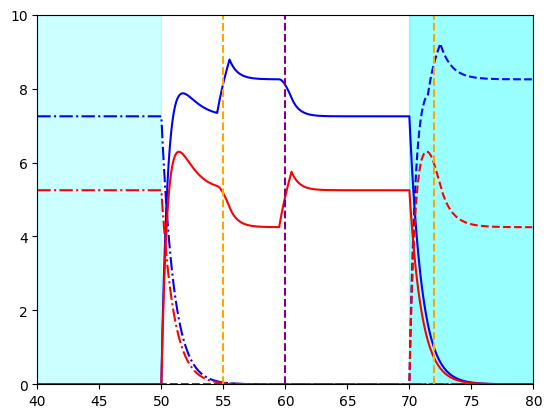
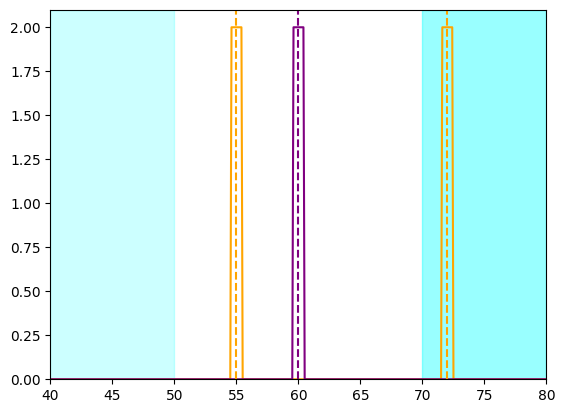
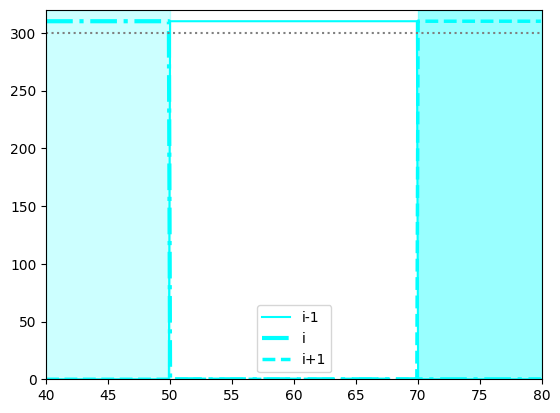

Python code for these plots, in order:
# -*- coding: utf-8 -*-
"""
Created on Thu Apr 21 11:53:49 2022

@author: lindseyb
"""

import numpy as np
import matplotlib.pyplot as plt
from scipy.integrate import odeint
import pandas as pd

import matplotlib
matplotlib.rcParams['pdf.fonttype'] = 42
matplotlib.rcParams['ps.fonttype'] = 42
matplotlib.rc('font',**{'family':'sans-serif','sans-serif':['Arial']})

scale=.5

#parameters
a = 1
b = .2
c = a
e = a-b
P0 = 20
baseline = 0
T = 300
externalI = 20*scale


#initialize neural rings
neurons = 17

#set up connection matrix
W = b*np.identity(neurons*2)

for i in range(1, neurons):
    #feedfoward connections
    W[i, i-1] = c
    W[i+neurons, i-1+neurons] = c

for i in range(neurons):
    #inhibitory connections
    W[i+neurons, i] = -e
    W[i, i+neurons] = -e

#position gating signal
def P(t):
    pos = np.zeros((neurons,))
    i0 = int(np.floor(t/P0))
    pos[i0] = T+externalI
    return np.concatenate((pos, pos))

#input signal
def I(t, Lcues, Rcues):
    Lcue = np.abs(t-Lcues)
    if min(Lcue)<.5:
        IL = 4*np.ones((neurons,))
    else:
        IL = np.zeros((neurons,))
    Rcue = np.abs(t-Rcues)
    if min(Rcue)<.5:
        IR = 4*np.ones((neurons,))
    else:
        IR = np.zeros((neurons,))    
    return np.concatenate((IL, IR))

def correct(sol, Lcues, Rcues):
    if len(Lcues)>len(Rcues):
        return sol[-1,16]>sol[-1, 33]
    return sol[-1, 16]<sol[-1, 33]

#simulate differential equation
def simulate(Lcues, Rcues, input_noise = False, Inoise = .67):
    #reset simulation
    Lchain = np.zeros((neurons,))
    Rchain = np.zeros((neurons,))
    
    Lchain[0] = baseline
    Rchain[0] = baseline
   
    #first 30 cm prior to cue onset
    Lcues = Lcues+30
    Rcues = Rcues+30
    
    if input_noise:
        Lkeep = np.random.uniform(0, 1, size = len(Lcues))
        Lcues[Lkeep<Inoise] =  500
        Rkeep = np.random.uniform(0, 1, size = len(Rcues))
        Rcues[Rkeep<Inoise] =  500
    
    
    def chain(y, t):
        dydt = -a*y+np.maximum(W@y+P(t)+scale*I(t, Lcues, Rcues)-T, 0)
        return dydt



    y0 = np.concatenate((Lchain, Rchain))
    
    t = np.linspace(0, 330, 3301)
    
    sol = odeint(chain, y0, t, hmax=5)
    return sol

#without noise in input
alldata = np.zeros((3301, neurons*2))
lchoices = []
rchoices = []
psychometric = {}
    
for t in range(1): #simulate a single example trial
    Lcues = [32, 55, 72] #fixed set of left cues
    Lcues = np.append(Lcues, 500)
    Rcues = [60] #fixed set of right cues
    Rcues = np.append(Rcues, 500)
    sol = simulate(Lcues, Rcues)
    delta = len(Lcues)-len(Rcues)
    
    
    #collect all data to parallel neural analysis
    alldata = np.dstack((alldata, sol))
    
    wentleft = 1*(sol[-1, 16]>sol[-1, 33])
    wentright = 1*(sol[-1, 16]<sol[-1, 33])
    if wentleft:
        lchoices.append(t)
    if wentright:
        rchoices.append(t)
        
    if delta in psychometric:
        psychometric[delta].append(wentleft)
    else:
        psychometric[delta] = [wentleft]

#define range over which to plot data
start = 700
stop = 1100

#remove initialized zero array        
alldata = alldata[:, :, 1:]

times = np.linspace(-30, 300, 3301)
Ivals = np.zeros((len(times),2*neurons))
Pvals = np.zeros((len(times),2*neurons))
for i, t in enumerate(times):
    Ivals[i, :] = scale*I(t, Lcues, Rcues)
    Pvals[i, :] = P(t+30)

#plot activity of individual neurons
plt.figure()
plt.axvspan(40, 50, color = 'cyan', alpha = .2)
plt.axvspan(70, 80, color = 'cyan', alpha = .4)
plt.plot(times[start:stop], alldata[:, 3][start:stop], color = 'blue', linestyle = 'dashdot')
plt.plot(times[start:stop], alldata[:, 4][start:stop], color = 'blue')
plt.plot(times[start:stop], alldata[:, 5][start:stop], color = 'blue', linestyle = '--')
plt.plot(times[start:stop], alldata[:, 20][start:stop], color = 'red', linestyle = 'dashdot')
plt.plot(times[start:stop], alldata[:, 21][start:stop], color = 'red')
plt.plot(times[start:stop], alldata[:, 22][start:stop], color = 'red', linestyle = '--')
plt.axvline(55, color = 'orange', linestyle = '--')
plt.axvline(60, color = 'purple', linestyle = '--')
plt.axvline(72, color = 'orange', linestyle = '--')
plt.xlim([40, 80])
plt.ylim([0, 10])
plt.show()


#plot input current values
plt.figure()
plt.axvspan(40, 50, color = 'cyan', alpha = .2)
plt.axvspan(70, 80, color = 'cyan', alpha = .4)
plt.plot(times[start:stop], Ivals[:, 0][start:stop], color = 'orange')
plt.plot(times[start:stop], Ivals[:, 17][start:stop], color = 'purple')
plt.axvline(55, color = 'orange', linestyle = '--')
plt.axvline(60, color = 'purple', linestyle = '--')
plt.axvline(72, color = 'orange', linestyle = '--')
plt.xlim([40, 80])
plt.ylim([0, 2.1])
plt.show()


#plot position gate values
plt.figure()
plt.axvspan(40, 50, color = 'cyan', alpha = .2)
plt.axvspan(70, 80, color = 'cyan', alpha = .4)
plt.plot(times[start:stop], Pvals[:, 4][start:stop], color = 'cyan', label = 'i-1')
plt.plot(times[start:stop], Pvals[:, 3][start:stop], linestyle = 'dashdot', color = 'cyan', linewidth = 3, label = 'i')
plt.plot(times[start:stop], Pvals[:, 5][start:stop], linestyle = '--', color = 'cyan', linewidth = 2.5, label = 'i+1')
plt.legend()
plt.axhline(T, color = 'gray', linestyle = ':')
plt.ylim([0, 320])
plt.xlim([40, 80])
plt.show()
